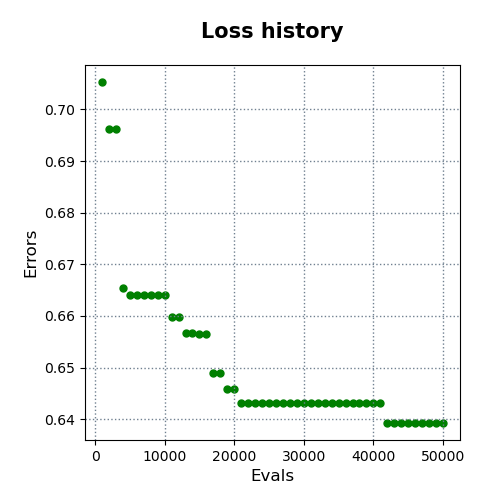

The data file committed next to this chart (first rows):
evals, errors
1000, 0.7053
2000, 0.6961
3000, 0.6961
4000, 0.6653
5000, 0.6641
6000, 0.6641
7000, 0.6641
8000, 0.6641
9000, 0.6641
10000, 0.6641
11000, 0.6597
12000, 0.6597
13000, 0.6567
14000, 0.6567
15000, 0.6565
16000, 0.6565
17000, 0.649
18000, 0.649
19000, 0.6458
20000, 0.6458
21000, 0.6432
22000, 0.6432
23000, 0.6432
24000, 0.6432
25000, 0.6432
26000, 0.6432
27000, 0.6432
28000, 0.6432
29000, 0.6432
30000, 0.6432
31000, 0.6432
32000, 0.6432
33000, 0.6432
34000, 0.6432
35000, 0.6432
36000, 0.6432
37000, 0.6432
38000, 0.6432
39000, 0.6432
40000, 0.6432
41000, 0.6432
42000, 0.6393
43000, 0.6393
44000, 0.6393
45000, 0.6393
46000, 0.6393
47000, 0.6393
48000, 0.6393
49000, 0.6393
50000, 0.6393
